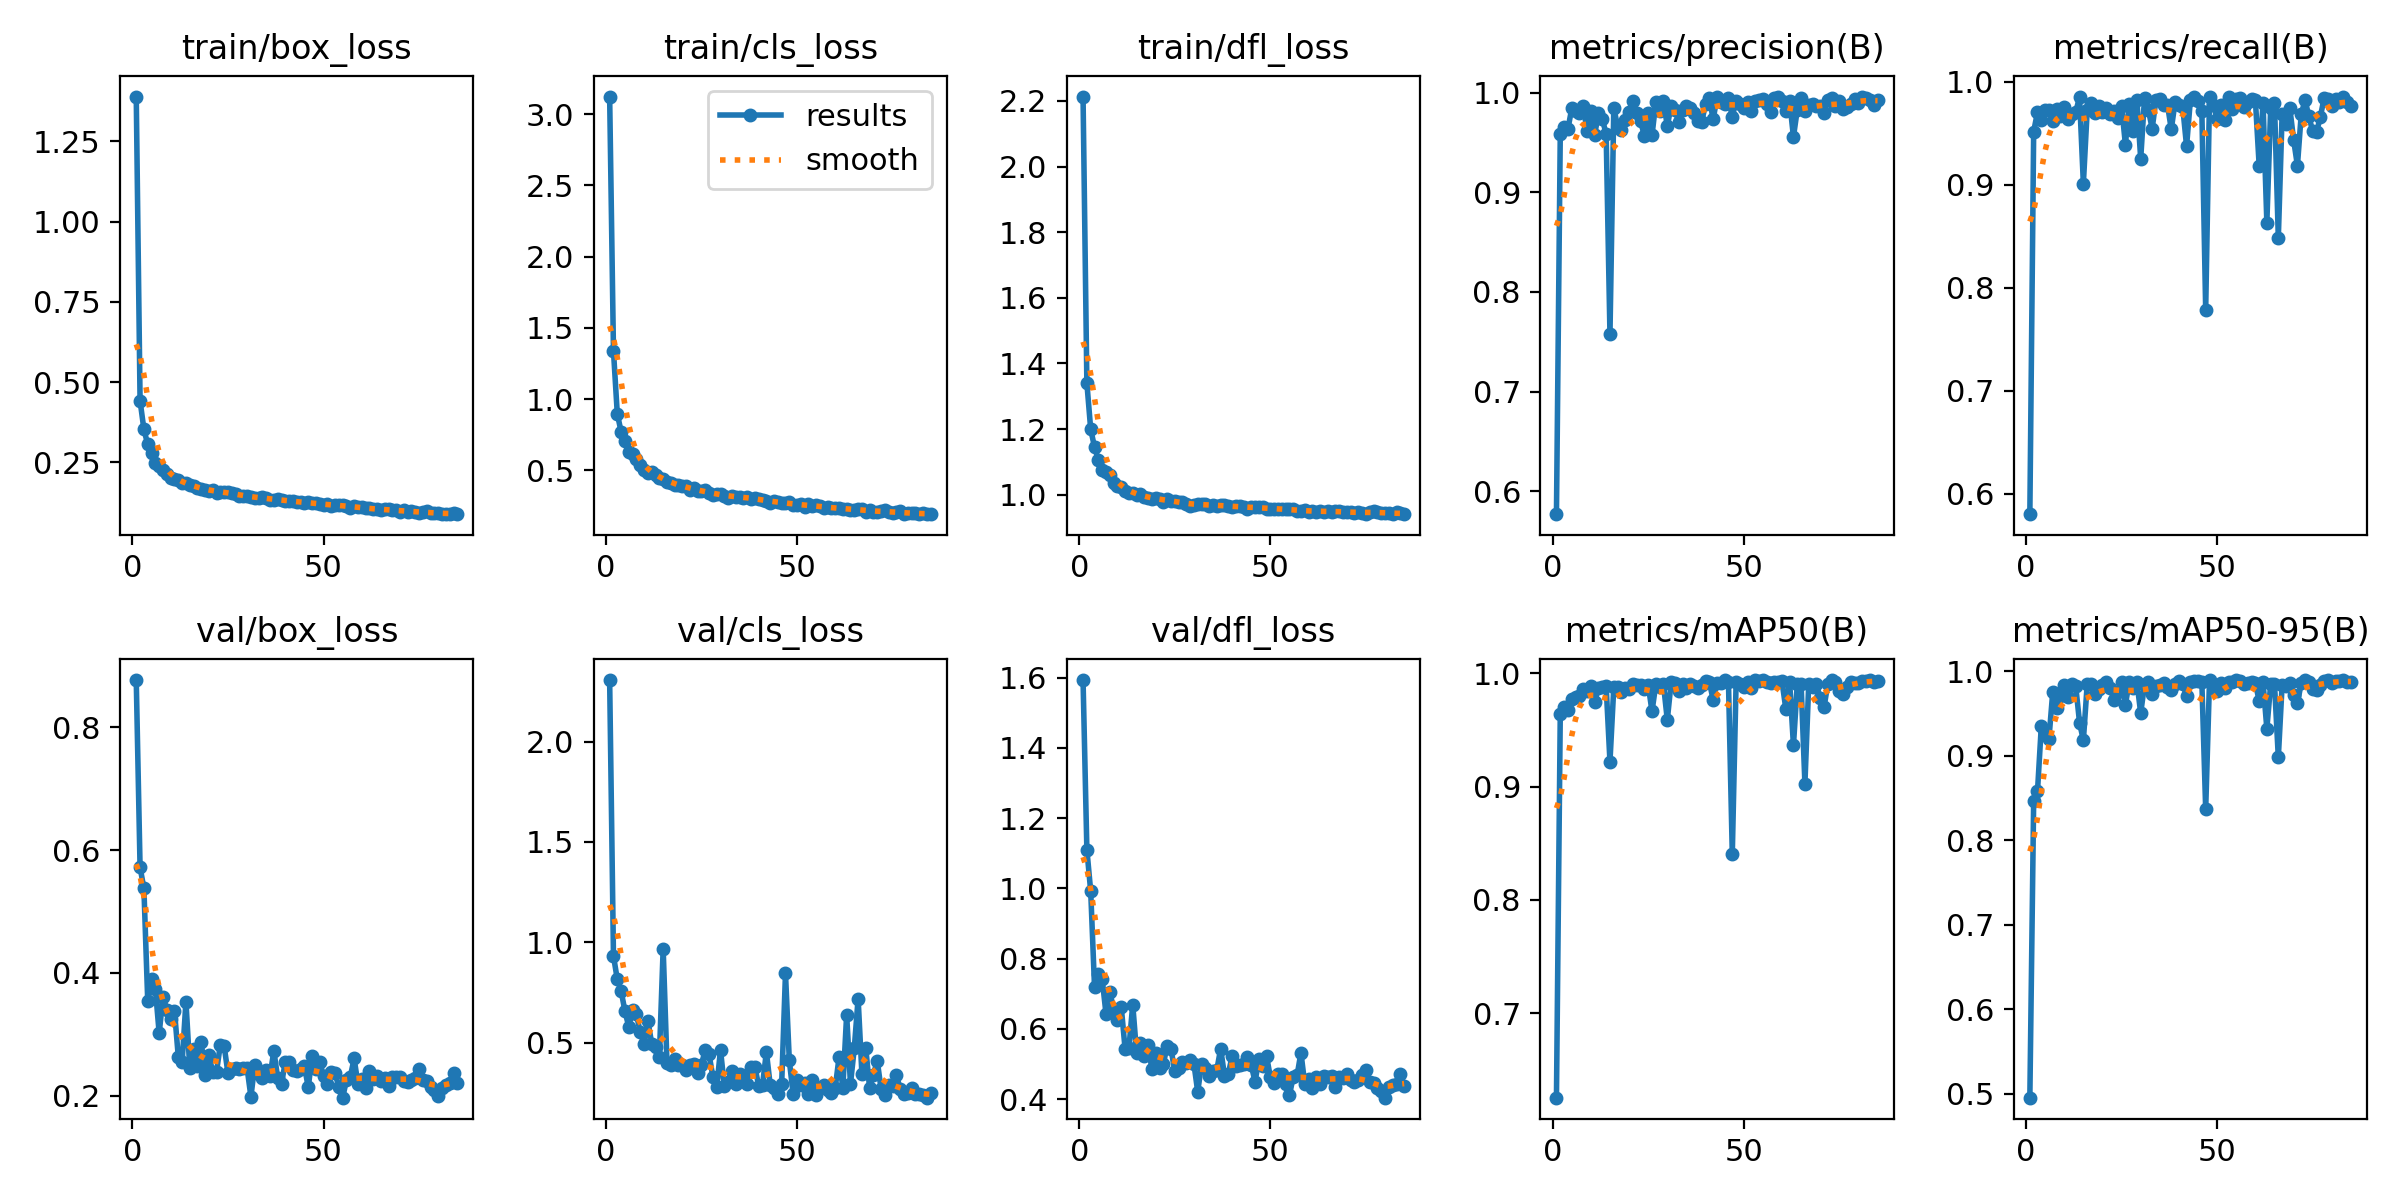

Values plotted in this chart, from the file beside it:
epoch, time, train/box_loss, train/cls_loss, train/dfl_loss, metrics/precision(B), metrics/recall(B), metrics/mAP50(B), metrics/mAP50-95(B), val/box_loss, val/cls_loss, val/dfl_loss, lr/pg0, lr/pg1, lr/pg2
1, 114.6, 1.389, 3.123, 2.213, 0.5769, 0.58, 0.6253, 0.4952, 0.8771, 2.307, 1.593, 0.06745, 0.0006644, 0.0006644
2, 228.5, 0.4416, 1.337, 1.34, 0.9588, 0.9517, 0.9644, 0.8469, 0.572, 0.9317, 1.11, 0.03478, 0.001331, 0.001331
3, 342.4, 0.3526, 0.8957, 1.199, 0.966, 0.9706, 0.9702, 0.8579, 0.538, 0.8148, 0.9918, 0.002111, 0.001996, 0.001996
4, 455.9, 0.3055, 0.7704, 1.145, 0.9637, 0.9629, 0.9678, 0.9353, 0.355, 0.7573, 0.7201, 0.001996, 0.001996, 0.001996
5, 569.3, 0.2778, 0.7022, 1.106, 0.9842, 0.973, 0.9769, 0.9286, 0.3895, 0.6568, 0.7554, 0.001993, 0.001993, 0.001993
6, 682.5, 0.249, 0.6302, 1.075, 0.9822, 0.9728, 0.9792, 0.9204, 0.3746, 0.5788, 0.7421, 0.001989, 0.001989, 0.001989
7, 796.2, 0.2379, 0.6139, 1.068, 0.9801, 0.9624, 0.9803, 0.9758, 0.3017, 0.6624, 0.643, 0.001984, 0.001984, 0.001984
8, 909.4, 0.2267, 0.5793, 1.059, 0.9863, 0.9739, 0.986, 0.9567, 0.3617, 0.6426, 0.7058, 0.001979, 0.001979, 0.001979
9, 1023, 0.2123, 0.5358, 1.036, 0.9621, 0.9666, 0.984, 0.9707, 0.34, 0.5505, 0.6551, 0.001972, 0.001972, 0.001972
10, 1136, 0.2016, 0.5051, 1.026, 0.9815, 0.9755, 0.9886, 0.9836, 0.3247, 0.4932, 0.6237, 0.001965, 0.001965, 0.001965
11, 1249, 0.1965, 0.4823, 1.022, 0.9576, 0.9635, 0.9745, 0.969, 0.3386, 0.6085, 0.6612, 0.001957, 0.001957, 0.001957
12, 1362, 0.1942, 0.4872, 1.012, 0.9802, 0.9691, 0.9872, 0.9845, 0.2633, 0.4951, 0.5427, 0.001948, 0.001948, 0.001948
13, 1475, 0.1842, 0.4674, 1.006, 0.9732, 0.9706, 0.9878, 0.9825, 0.255, 0.4782, 0.5454, 0.001938, 0.001938, 0.001938
14, 1588, 0.1849, 0.4428, 1.004, 0.959, 0.9852, 0.9886, 0.9393, 0.3533, 0.4269, 0.669, 0.001928, 0.001928, 0.001928
15, 1701, 0.1785, 0.4387, 0.9999, 0.7575, 0.9011, 0.922, 0.9181, 0.245, 0.968, 0.5316, 0.001916, 0.001916, 0.001916
16, 1815, 0.1745, 0.4178, 1.001, 0.9849, 0.9722, 0.9875, 0.9844, 0.2754, 0.3962, 0.5589, 0.001904, 0.001904, 0.001904
17, 1928, 0.1712, 0.4131, 0.994, 0.9662, 0.9799, 0.9877, 0.9844, 0.2486, 0.389, 0.5216, 0.001891, 0.001891, 0.001891
18, 2041, 0.1671, 0.397, 0.9896, 0.9627, 0.9696, 0.9838, 0.9735, 0.2877, 0.4202, 0.5549, 0.001877, 0.001877, 0.001877
19, 2154, 0.1634, 0.3943, 0.9865, 0.9722, 0.9768, 0.9869, 0.979, 0.2337, 0.3871, 0.486, 0.001863, 0.001863, 0.001863
20, 2267, 0.1616, 0.3859, 0.9885, 0.9802, 0.9703, 0.986, 0.9841, 0.266, 0.3883, 0.5317, 0.001848, 0.001848, 0.001848
21, 2381, 0.1638, 0.3886, 0.988, 0.9921, 0.9744, 0.9903, 0.9877, 0.2391, 0.363, 0.4897, 0.001832, 0.001832, 0.001832
22, 2494, 0.1538, 0.3622, 0.978, 0.9794, 0.969, 0.9898, 0.9803, 0.2391, 0.3901, 0.4993, 0.001815, 0.001815, 0.001815
23, 2607, 0.1581, 0.3751, 0.9882, 0.9717, 0.9714, 0.9899, 0.9663, 0.2832, 0.395, 0.5517, 0.001798, 0.001798, 0.001798
24, 2720, 0.1577, 0.3526, 0.982, 0.9567, 0.9647, 0.9858, 0.9751, 0.2808, 0.3486, 0.543, 0.00178, 0.00178, 0.00178
25, 2833, 0.1572, 0.3556, 0.9794, 0.9793, 0.9764, 0.9897, 0.9875, 0.2364, 0.3898, 0.4793, 0.001761, 0.001761, 0.001761
26, 2946, 0.1544, 0.3579, 0.9772, 0.9574, 0.939, 0.9664, 0.9604, 0.2442, 0.4621, 0.488, 0.001742, 0.001742, 0.001742
27, 3059, 0.1499, 0.3418, 0.9779, 0.9906, 0.9786, 0.9905, 0.9876, 0.2459, 0.442, 0.5056, 0.001722, 0.001722, 0.001722
28, 3172, 0.1456, 0.3286, 0.9714, 0.9818, 0.9524, 0.9877, 0.98, 0.2443, 0.3295, 0.5026, 0.001702, 0.001702, 0.001702
29, 3286, 0.1461, 0.3333, 0.9659, 0.9914, 0.9827, 0.9901, 0.9874, 0.2448, 0.2768, 0.5125, 0.001681, 0.001681, 0.001681
30, 3399, 0.1446, 0.3362, 0.9682, 0.9666, 0.9251, 0.9588, 0.9504, 0.2448, 0.464, 0.5006, 0.001659, 0.001659, 0.001659
31, 3512, 0.1415, 0.3205, 0.9707, 0.9867, 0.9845, 0.9919, 0.9843, 0.1984, 0.2822, 0.4206, 0.001637, 0.001637, 0.001637
32, 3625, 0.1393, 0.3056, 0.973, 0.9823, 0.9729, 0.9914, 0.9873, 0.2505, 0.3039, 0.4996, 0.001615, 0.001615, 0.001615
33, 3738, 0.1394, 0.3181, 0.9703, 0.9708, 0.9546, 0.9846, 0.9735, 0.2357, 0.3604, 0.4893, 0.001592, 0.001592, 0.001592
34, 3852, 0.1409, 0.3139, 0.9669, 0.9828, 0.9828, 0.9901, 0.9831, 0.2287, 0.2959, 0.4668, 0.001568, 0.001568, 0.001568
35, 3965, 0.1385, 0.3131, 0.9696, 0.9867, 0.9833, 0.9872, 0.9839, 0.2413, 0.3446, 0.4809, 0.001544, 0.001544, 0.001544
36, 4078, 0.1316, 0.307, 0.9641, 0.9849, 0.9775, 0.9902, 0.9863, 0.2322, 0.3127, 0.4832, 0.00152, 0.00152, 0.00152
37, 4191, 0.1338, 0.3145, 0.9683, 0.9797, 0.9779, 0.9891, 0.9818, 0.2734, 0.2916, 0.5436, 0.001495, 0.001495, 0.001495
38, 4305, 0.1369, 0.3011, 0.9681, 0.9717, 0.9539, 0.9873, 0.9779, 0.2286, 0.3791, 0.4668, 0.001469, 0.001469, 0.001469
39, 4418, 0.1331, 0.3052, 0.9657, 0.9709, 0.9804, 0.9897, 0.9846, 0.2198, 0.3786, 0.4712, 0.001444, 0.001444, 0.001444
40, 4531, 0.1286, 0.2973, 0.9615, 0.9884, 0.9774, 0.993, 0.9882, 0.2553, 0.2822, 0.5226, 0.001418, 0.001418, 0.001418
41, 4644, 0.1292, 0.2877, 0.9644, 0.9943, 0.9752, 0.9922, 0.985, 0.2545, 0.2898, 0.4945, 0.001392, 0.001392, 0.001392
42, 4757, 0.1296, 0.2872, 0.9667, 0.9734, 0.9375, 0.9766, 0.9705, 0.2424, 0.4537, 0.4969, 0.001366, 0.001366, 0.001366
43, 4871, 0.1269, 0.2706, 0.9611, 0.9954, 0.9827, 0.9913, 0.9869, 0.2401, 0.2886, 0.5006, 0.001339, 0.001339, 0.001339
44, 4984, 0.1256, 0.2866, 0.9572, 0.9907, 0.9857, 0.9917, 0.9884, 0.2433, 0.2717, 0.521, 0.001312, 0.001312, 0.001312
45, 5097, 0.1219, 0.2734, 0.9621, 0.9891, 0.9813, 0.9939, 0.9879, 0.2477, 0.246, 0.4968, 0.001285, 0.001285, 0.001285
46, 5210, 0.1252, 0.2729, 0.9625, 0.9944, 0.9717, 0.9924, 0.987, 0.2139, 0.2928, 0.4492, 0.001258, 0.001258, 0.001258
47, 5324, 0.1245, 0.2676, 0.9626, 0.9758, 0.7787, 0.8403, 0.8366, 0.2642, 0.8449, 0.5136, 0.00123, 0.00123, 0.00123
48, 5437, 0.1229, 0.2772, 0.9613, 0.9922, 0.9853, 0.9924, 0.9892, 0.2434, 0.411, 0.4953, 0.001203, 0.001203, 0.001203
49, 5550, 0.1194, 0.2591, 0.956, 0.989, 0.9773, 0.9904, 0.984, 0.2557, 0.2436, 0.5221, 0.001175, 0.001175, 0.001175
50, 5663, 0.1169, 0.2566, 0.9562, 0.9849, 0.9636, 0.9879, 0.9766, 0.2317, 0.3138, 0.4623, 0.001148, 0.001148, 0.001148
51, 5776, 0.1195, 0.2615, 0.9575, 0.9903, 0.9771, 0.992, 0.9866, 0.2191, 0.2882, 0.4449, 0.00112, 0.00112, 0.00112
52, 5890, 0.115, 0.2433, 0.9559, 0.982, 0.9628, 0.9874, 0.9807, 0.2391, 0.2986, 0.4717, 0.001092, 0.001092, 0.001092
53, 6003, 0.1159, 0.2604, 0.9568, 0.9916, 0.9853, 0.9938, 0.9871, 0.2375, 0.2417, 0.4714, 0.001065, 0.001065, 0.001065
54, 6116, 0.1157, 0.2478, 0.9577, 0.9923, 0.9737, 0.9929, 0.9875, 0.2136, 0.3118, 0.4433, 0.001037, 0.001037, 0.001037
55, 6229, 0.1165, 0.2556, 0.9551, 0.9939, 0.9832, 0.994, 0.9896, 0.1969, 0.2374, 0.4116, 0.00101, 0.00101, 0.00101
56, 6342, 0.1146, 0.2505, 0.9548, 0.9886, 0.9846, 0.992, 0.9884, 0.2258, 0.2759, 0.464, 0.0009823, 0.0009823, 0.0009823
57, 6456, 0.1082, 0.2351, 0.9488, 0.9808, 0.9752, 0.9912, 0.985, 0.231, 0.29, 0.4676, 0.0009551, 0.0009551, 0.0009551
58, 6569, 0.1127, 0.2391, 0.9518, 0.9951, 0.9803, 0.9925, 0.9866, 0.2607, 0.2612, 0.532, 0.000928, 0.000928, 0.000928
59, 6682, 0.1095, 0.2334, 0.9531, 0.9957, 0.9834, 0.9924, 0.9871, 0.2189, 0.2467, 0.4428, 0.0009012, 0.0009012, 0.0009012
60, 6796, 0.1094, 0.2368, 0.9479, 0.9917, 0.9825, 0.9929, 0.9861, 0.2271, 0.2711, 0.458, 0.0008745, 0.0008745, 0.0008745
... 25 more rows
